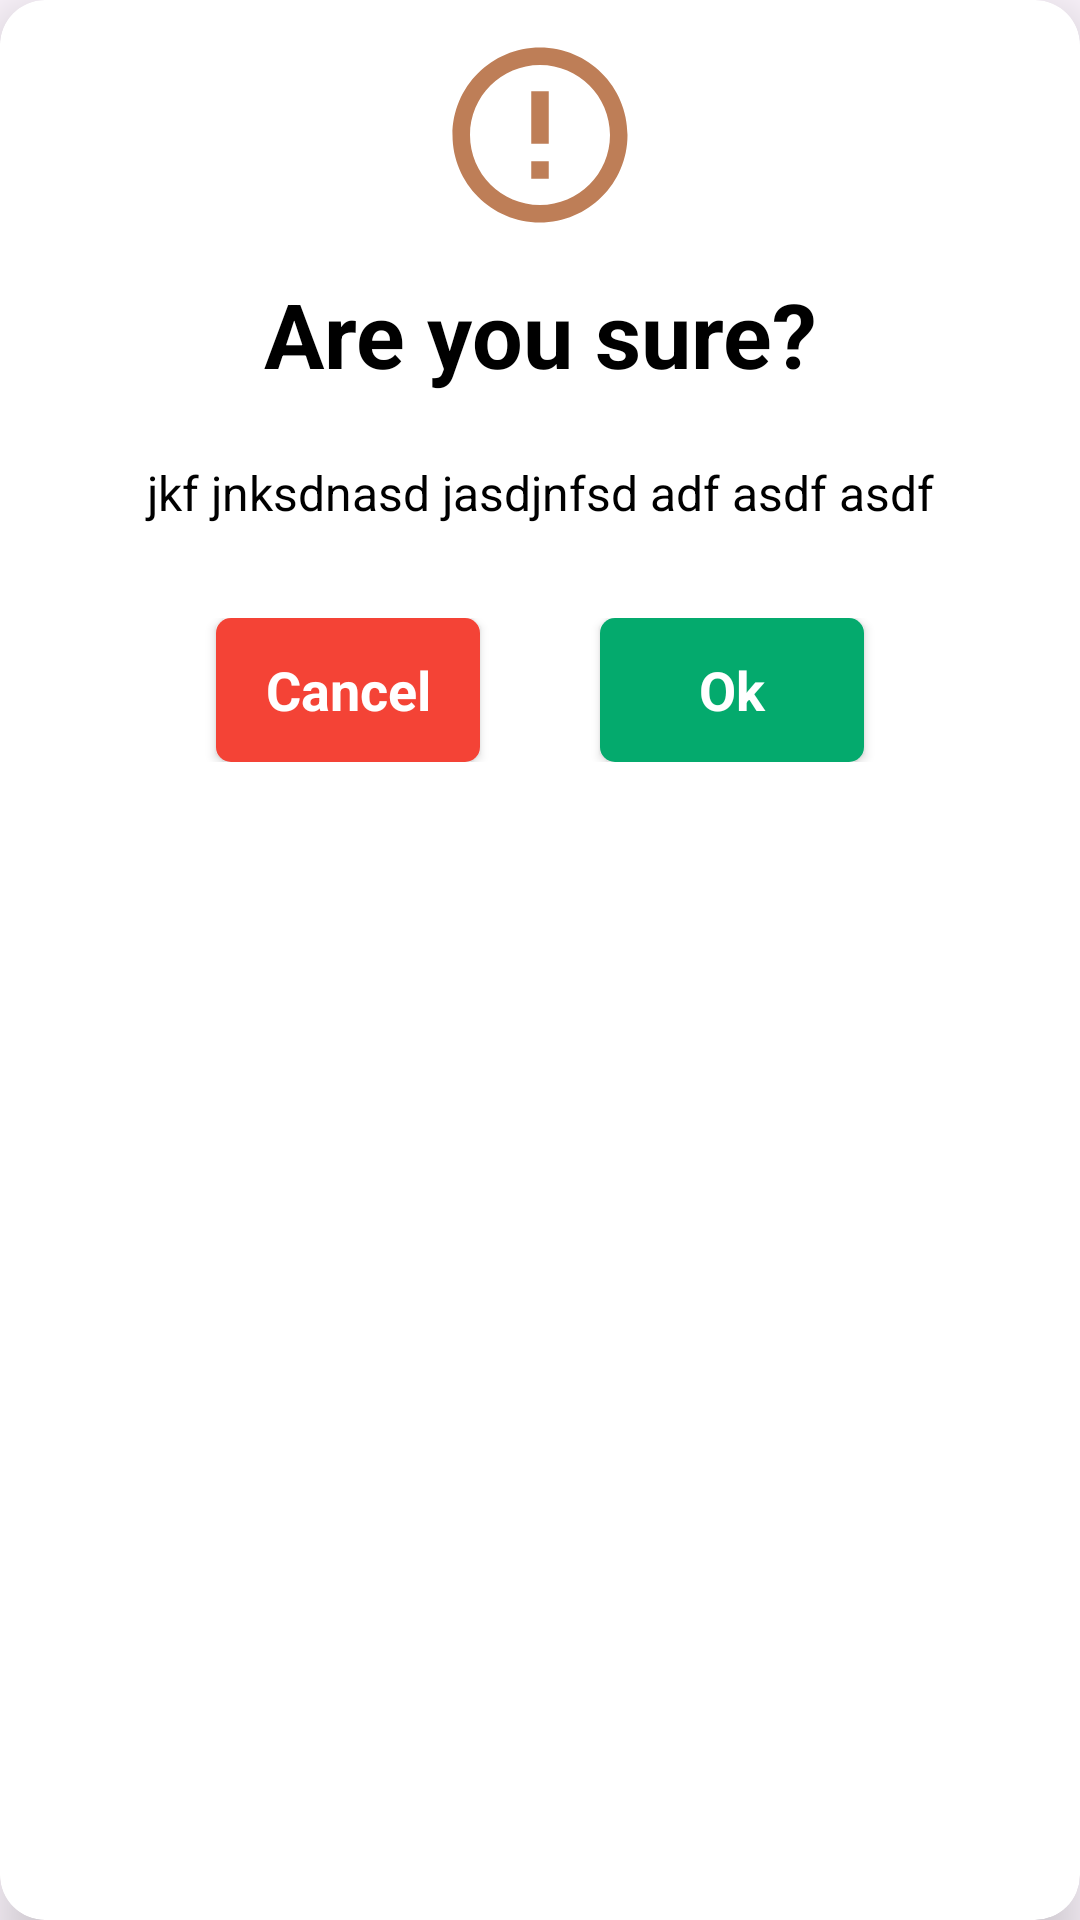

This screen was rendered from an Android layout file. Write that file and the resources it references.
<!-- AndroidManifest.xml: application theme Theme.HallMate -->
<!-- res/layout/dialog_confirmation.xml -->
<?xml version="1.0" encoding="utf-8"?>
<androidx.cardview.widget.CardView xmlns:android="http://schemas.android.com/apk/res/android"
    android:layout_width="wrap_content"
    android:layout_height="wrap_content"
    xmlns:app="http://schemas.android.com/apk/res-auto"
    android:background="@color/white"
    app:cardElevation="12dp"
    app:cardCornerRadius="15dp"

    >

    <LinearLayout
        android:layout_width="match_parent"
        android:layout_height="wrap_content"
        android:orientation="vertical"
        >






    <ImageView
        android:layout_width="match_parent"
        android:layout_height="70dp"
        android:src="@drawable/ic_error"
        android:layout_marginTop="10dp"
        />


    <TextView
        android:id="@+id/title"
        android:layout_width="match_parent"
        android:layout_height="wrap_content"
        android:text="Are you sure?"
        android:textColor="@color/black"
        android:textStyle="bold"
        android:textSize="30sp"
        android:layout_margin="11dp"
        android:textAlignment="center"
        />


    <TextView
        android:id="@+id/message"
        android:layout_width="match_parent"
        android:layout_height="wrap_content"
        android:text="jkf jnksdnasd jasdjnfsd adf asdf asdf"
        android:textColor="@color/black"
        android:textSize="16sp"
        android:layout_margin="11dp"
        android:textAlignment="center"
        android:paddingHorizontal="20dp"
        android:justificationMode="inter_character"
        />


    <LinearLayout
        android:id="@+id/requestBtnLayout"
        android:layout_width="match_parent"
        android:layout_height="wrap_content"
        android:orientation="horizontal"
        android:layout_marginBottom="30dp"
        android:gravity="center"
        android:layout_marginTop="20dp"
        >


            <androidx.appcompat.widget.AppCompatButton
                android:id="@+id/negativeBtn"
                android:layout_width="wrap_content"
                android:layout_height="wrap_content"
                style="@android:style/Widget.Button"
                android:text="Cancel"
                android:background="@drawable/button_background_deny"
                android:textColor="@color/white"
                android:textSize="18sp"
                android:textStyle="bold"
                android:paddingVertical="2dp"
                android:paddingHorizontal="10dp"
                android:layout_marginRight="20dp"
                />


        <androidx.appcompat.widget.AppCompatButton
            android:id="@+id/positiveBtn"
            android:layout_width="wrap_content"
            android:layout_height="wrap_content"
            style="@android:style/Widget.Button"
            android:text="Ok"
            android:background="@drawable/button_background_accept"
            android:textColor="@color/white"
            android:textSize="18sp"
            android:textStyle="bold"
            android:paddingVertical="2dp"
            android:paddingHorizontal="10dp"
            android:layout_marginLeft="20dp"
            />





    </LinearLayout>





    </LinearLayout>
</androidx.cardview.widget.CardView>
<!-- resources referenced by this layout -->
<resources>
  <color name="black">#FF000000</color>
  <color name="white">#FFFFFFFF</color>
  <!-- drawable button_background_accept (drawable) -->
  <?xml version="1.0" encoding="utf-8"?>
  <selector xmlns:android="http://schemas.android.com/apk/res/android">
  
      <item>
          <shape android:shape="rectangle">
              <corners android:radius="5dp"/>
              <solid android:color="@color/accept_button_color"/>
  
  
          </shape>
  
  
  
      </item>
  
  
  </selector>
  <!-- drawable button_background_deny (drawable) -->
  <?xml version="1.0" encoding="utf-8"?>
  <selector xmlns:android="http://schemas.android.com/apk/res/android">
  
      <item>
          <shape android:shape="rectangle">
              <corners android:radius="5dp"/>
              <solid android:color="@color/deny_button_color"/>
  
  
          </shape>
  
  
  
      </item>
  
  
  </selector>
  <!-- drawable ic_error (drawable) -->
  <vector xmlns:android="http://schemas.android.com/apk/res/android" android:height="24dp" android:tint="#BE7E57" android:viewportHeight="24" android:viewportWidth="24" android:width="24dp">
        
      <path android:fillColor="@android:color/white" android:pathData="M11,15h2v2h-2zM11,7h2v6h-2zM11.99,2C6.47,2 2,6.48 2,12s4.47,10 9.99,10C17.52,22 22,17.52 22,12S17.52,2 11.99,2zM12,20c-4.42,0 -8,-3.58 -8,-8s3.58,-8 8,-8 8,3.58 8,8 -3.58,8 -8,8z"/>
      
  </vector>
  <style name="Theme.HallMate" parent="Base.Theme.HallMate" />
  <color name="accept_button_color"> #04AA6D</color>
  <color name="deny_button_color">#f44336</color>
  <style name="Base.Theme.HallMate" parent="Theme.Material3.DayNight.NoActionBar">
          
           <item name="colorPrimary">@color/base_color</item>
          <item name="colorPrimaryDark">@color/base_color</item>
          <item name="colorAccent">@color/base_color</item>
      </style>
  <color name="base_color">#00ACC1</color>
</resources>
